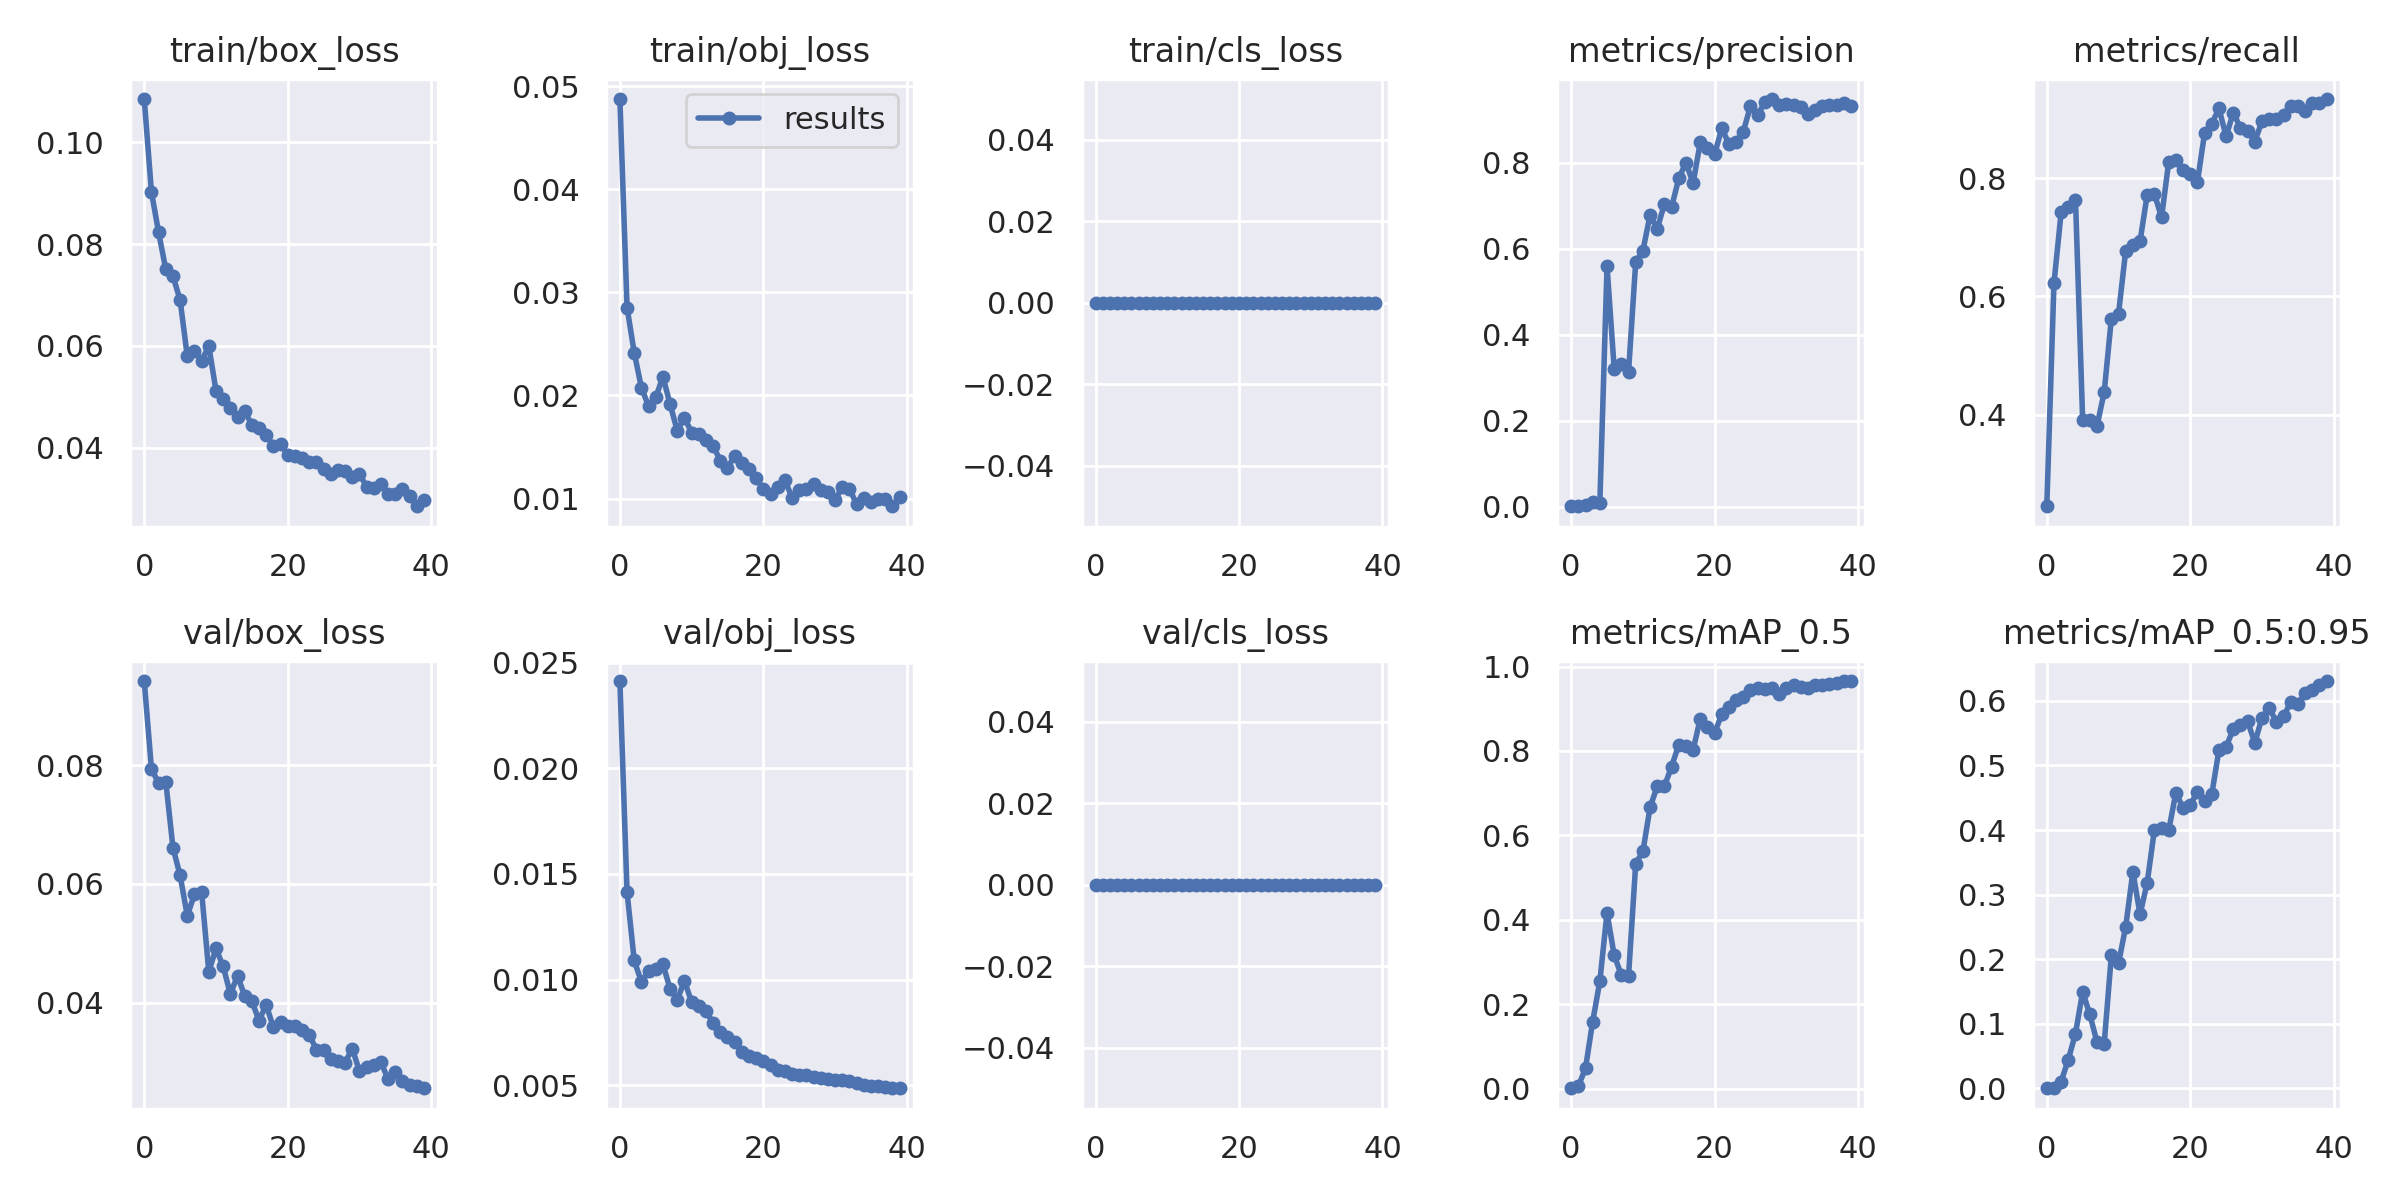

The table this chart was drawn from, first rows:
epoch, train/box_loss, train/obj_loss, train/cls_loss, metrics/precision, metrics/recall, metrics/mAP_0.5, metrics/mAP_0.5:0.95, val/box_loss, val/obj_loss, val/cls_loss, x/lr0, x/lr1, x/lr2
0, 0.1085, 0.04875, 0, 0.0009179, 0.2446, 0.0006525, 0.0001467, 0.0942, 0.02414, 0, 0.0775, 0.0025, 0.0025
1, 0.09027, 0.02853, 0, 0.002335, 0.6223, 0.005012, 0.001231, 0.07945, 0.01413, 0, 0.05397, 0.004974, 0.004974
2, 0.0823, 0.02415, 0, 0.002786, 0.7425, 0.04845, 0.01057, 0.07695, 0.0109, 0, 0.03032, 0.007319, 0.007319
3, 0.07507, 0.02076, 0, 0.01001, 0.7511, 0.1584, 0.04462, 0.07726, 0.009887, 0, 0.009258, 0.009258, 0.009258
4, 0.07373, 0.01895, 0, 0.008845, 0.764, 0.2544, 0.08487, 0.06614, 0.01042, 0, 0.009258, 0.009258, 0.009258
5, 0.069, 0.01981, 0, 0.5588, 0.3906, 0.4165, 0.1496, 0.06143, 0.01052, 0, 0.00901, 0.00901, 0.00901
6, 0.05796, 0.02182, 0, 0.321, 0.3906, 0.3156, 0.1144, 0.05466, 0.01072, 0, 0.008762, 0.008762, 0.008762
7, 0.05904, 0.01914, 0, 0.3314, 0.3808, 0.2687, 0.07155, 0.05825, 0.009554, 0, 0.008515, 0.008515, 0.008515
8, 0.05713, 0.01657, 0, 0.3134, 0.4378, 0.2669, 0.06892, 0.05864, 0.00904, 0, 0.008268, 0.008268, 0.008268
9, 0.05996, 0.01785, 0, 0.5688, 0.5622, 0.533, 0.2059, 0.04521, 0.009939, 0, 0.00802, 0.00802, 0.00802
10, 0.05122, 0.0164, 0, 0.595, 0.5708, 0.5617, 0.1937, 0.04912, 0.00893, 0, 0.007772, 0.007772, 0.007772
11, 0.0496, 0.01621, 0, 0.6779, 0.6774, 0.6661, 0.2503, 0.04611, 0.008763, 0, 0.007525, 0.007525, 0.007525
12, 0.0479, 0.01567, 0, 0.6456, 0.6867, 0.7165, 0.3352, 0.04147, 0.008526, 0, 0.007278, 0.007278, 0.007278
13, 0.046, 0.01512, 0, 0.7038, 0.6935, 0.7162, 0.2695, 0.04448, 0.007918, 0, 0.00703, 0.00703, 0.00703
14, 0.04712, 0.01367, 0, 0.6964, 0.7725, 0.7629, 0.3187, 0.04118, 0.00753, 0, 0.006783, 0.006783, 0.006783
15, 0.04455, 0.01297, 0, 0.763, 0.7738, 0.8145, 0.4003, 0.04027, 0.007296, 0, 0.006535, 0.006535, 0.006535
16, 0.04391, 0.01415, 0, 0.7998, 0.7339, 0.8126, 0.4034, 0.03697, 0.007064, 0, 0.006287, 0.006287, 0.006287
17, 0.04247, 0.01344, 0, 0.7522, 0.8283, 0.8027, 0.3999, 0.03964, 0.00655, 0, 0.00604, 0.00604, 0.00604
18, 0.04036, 0.01289, 0, 0.847, 0.8313, 0.8763, 0.458, 0.03583, 0.00638, 0, 0.005792, 0.005792, 0.005792
19, 0.04073, 0.01195, 0, 0.833, 0.8137, 0.8574, 0.434, 0.03667, 0.006304, 0, 0.005545, 0.005545, 0.005545
20, 0.03853, 0.01094, 0, 0.8194, 0.8069, 0.8429, 0.4388, 0.03614, 0.006128, 0, 0.005298, 0.005298, 0.005298
21, 0.03833, 0.01043, 0, 0.8799, 0.794, 0.8865, 0.4593, 0.03604, 0.005968, 0, 0.00505, 0.00505, 0.00505
22, 0.03806, 0.01112, 0, 0.8432, 0.8769, 0.9051, 0.4454, 0.03536, 0.005724, 0, 0.004803, 0.004803, 0.004803
23, 0.03714, 0.0118, 0, 0.8482, 0.8927, 0.9217, 0.4554, 0.03458, 0.005658, 0, 0.004555, 0.004555, 0.004555
24, 0.03724, 0.01008, 0, 0.8722, 0.9184, 0.9283, 0.5241, 0.03207, 0.005546, 0, 0.004307, 0.004307, 0.004307
25, 0.03589, 0.01083, 0, 0.9315, 0.8712, 0.9435, 0.5287, 0.03195, 0.005485, 0, 0.00406, 0.00406, 0.00406
26, 0.03474, 0.01097, 0, 0.91, 0.9115, 0.9494, 0.5565, 0.03044, 0.005484, 0, 0.003812, 0.003812, 0.003812
27, 0.03558, 0.01145, 0, 0.9407, 0.8852, 0.9478, 0.5622, 0.03013, 0.005376, 0, 0.003565, 0.003565, 0.003565
28, 0.03536, 0.01081, 0, 0.9478, 0.8798, 0.9494, 0.5682, 0.02991, 0.005316, 0, 0.003318, 0.003318, 0.003318
29, 0.03427, 0.01063, 0, 0.9349, 0.8624, 0.9344, 0.5351, 0.03226, 0.005307, 0, 0.00307, 0.00307, 0.00307
30, 0.03482, 0.00988, 0, 0.936, 0.897, 0.9484, 0.574, 0.02848, 0.005256, 0, 0.002822, 0.002822, 0.002822
31, 0.03238, 0.01107, 0, 0.9344, 0.9013, 0.9559, 0.5889, 0.02918, 0.005221, 0, 0.002575, 0.002575, 0.002575
32, 0.03206, 0.01095, 0, 0.93, 0.9013, 0.9504, 0.568, 0.02954, 0.005206, 0, 0.002328, 0.002328, 0.002328
33, 0.03287, 0.009448, 0, 0.9136, 0.9082, 0.9492, 0.5761, 0.02991, 0.005103, 0, 0.00208, 0.00208, 0.00208
34, 0.0309, 0.01001, 0, 0.922, 0.9227, 0.9567, 0.5978, 0.02712, 0.005018, 0, 0.001832, 0.001832, 0.001832
35, 0.03085, 0.009636, 0, 0.9307, 0.9228, 0.9571, 0.5955, 0.02831, 0.00497, 0, 0.001585, 0.001585, 0.001585
36, 0.03181, 0.009907, 0, 0.9342, 0.9134, 0.9586, 0.6117, 0.02672, 0.004957, 0, 0.001337, 0.001337, 0.001337
37, 0.03043, 0.009952, 0, 0.9338, 0.927, 0.9619, 0.6176, 0.02612, 0.004888, 0, 0.00109, 0.00109, 0.00109
38, 0.0285, 0.009249, 0, 0.9389, 0.927, 0.9647, 0.6252, 0.02588, 0.004857, 0, 0.0008425, 0.0008425, 0.0008425
39, 0.02967, 0.01018, 0, 0.9315, 0.9345, 0.9656, 0.6308, 0.02557, 0.00485, 0, 0.000595, 0.000595, 0.000595
